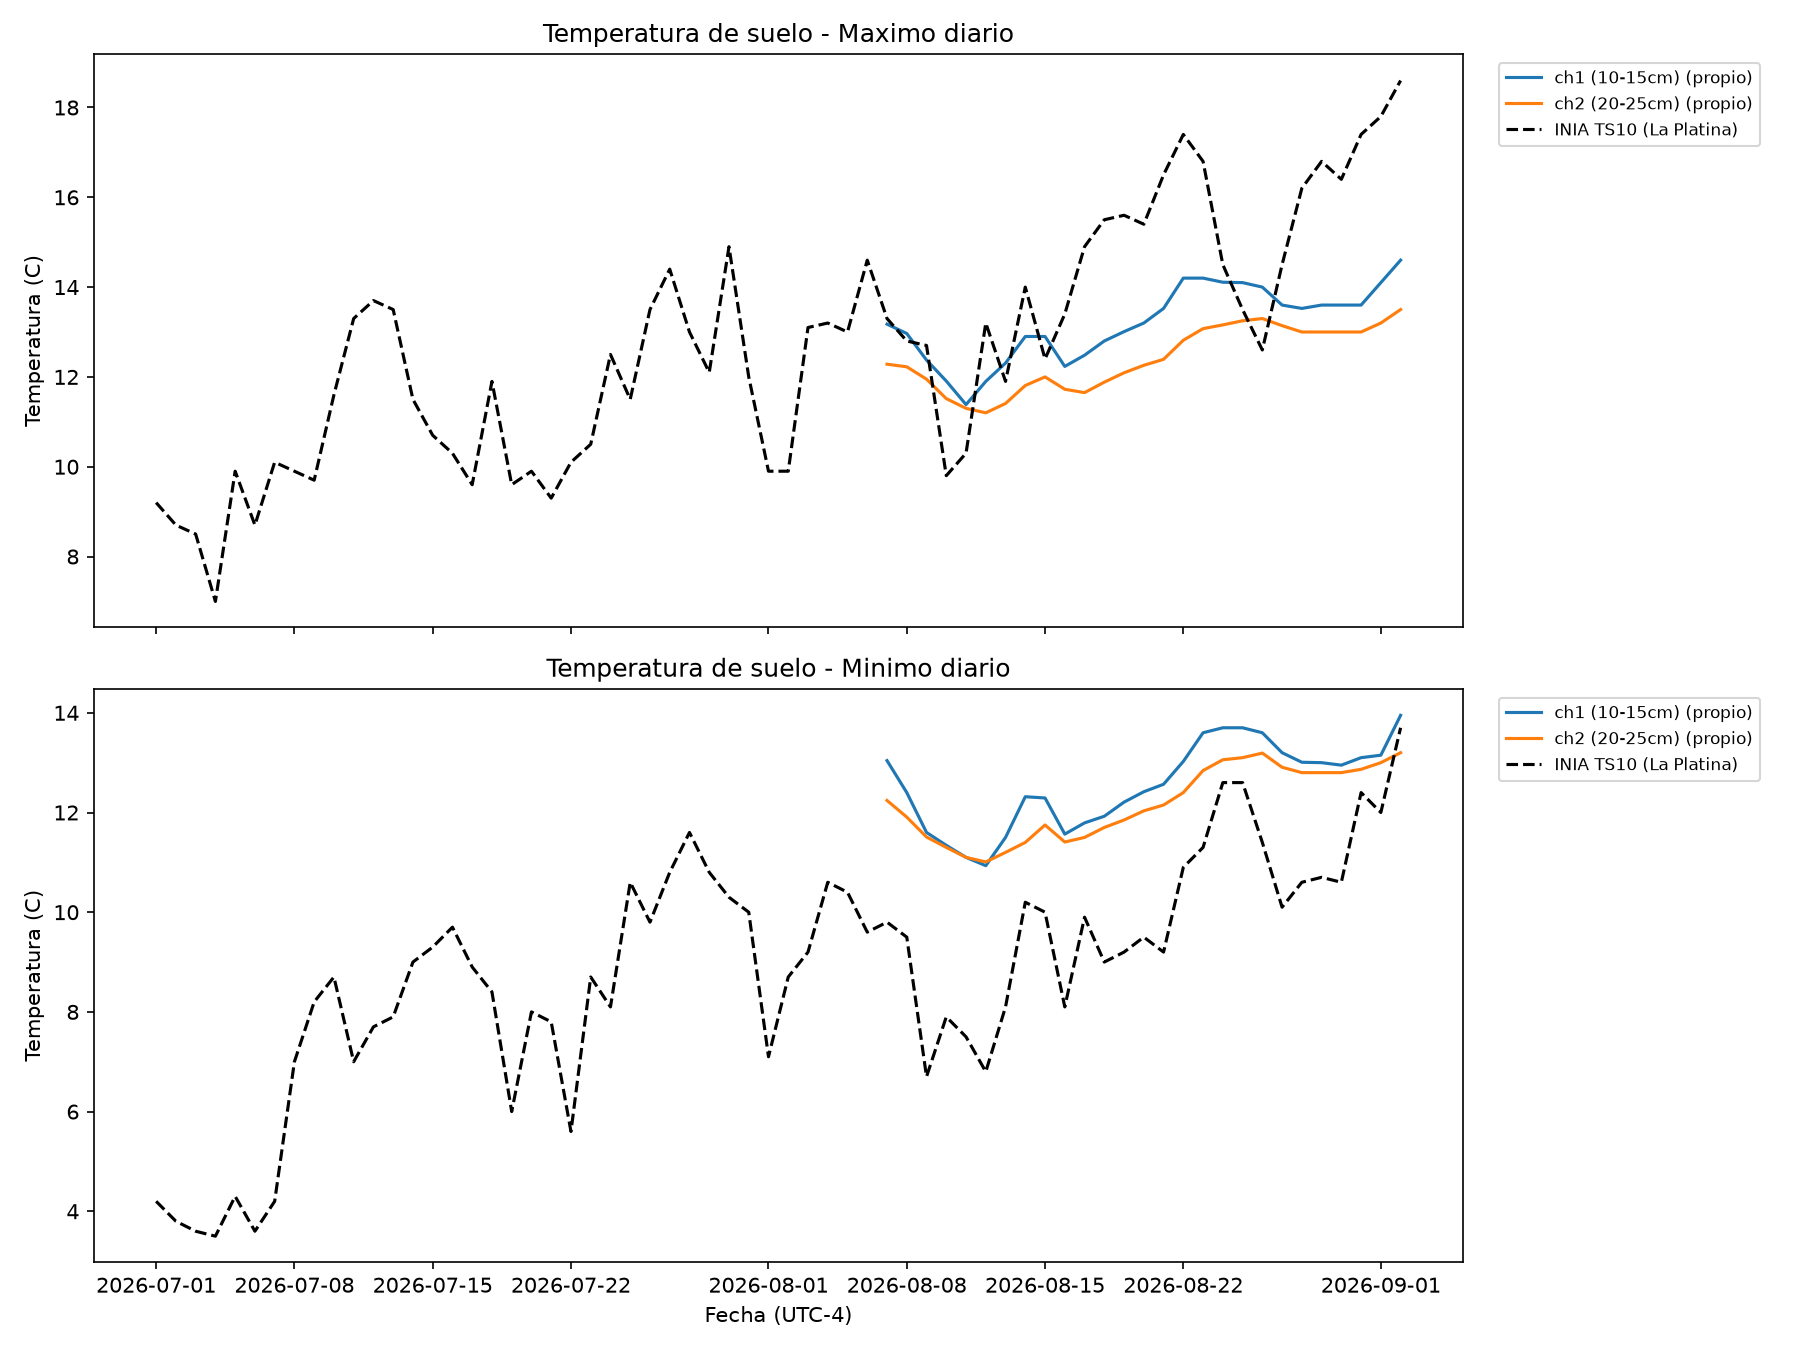

Values plotted in this chart, from the file beside it:
fecha, inia_max, inia_max_pct, inia_min, inia_min_pct, variable, propio_max, propio_min, horas_con_dato, variable_propia, diff_max, diff_min
2026-08-07, 13.3, 100.0, 9.8, 100.0, temp_ch1.temperature, 13.18, 13.04, 4, temp_ch1.temperature, -0.125, 3.242
2026-08-08, 12.8, 100.0, 9.5, 100.0, temp_ch1.temperature, 12.97, 12.4, 24, temp_ch1.temperature, 0.1667, 2.9
2026-08-09, 12.7, 100.0, 6.7, 100.0, temp_ch1.temperature, 12.38, 11.6, 24, temp_ch1.temperature, -0.325, 4.9
2026-08-10, 9.8, 100.0, 7.9, 100.0, temp_ch1.temperature, 11.91, 11.34, 24, temp_ch1.temperature, 2.108, 3.442
2026-08-11, 10.3, 100.0, 7.5, 100.0, temp_ch1.temperature, 11.38, 11.1, 24, temp_ch1.temperature, 1.083, 3.6
2026-08-12, 13.2, 100.0, 6.8, 100.0, temp_ch1.temperature, 11.9, 10.93, 24, temp_ch1.temperature, -1.3, 4.133
2026-08-13, 11.9, 100.0, 8.1, 100.0, temp_ch1.temperature, 12.31, 11.5, 24, temp_ch1.temperature, 0.4083, 3.4
2026-08-14, 14.0, 100.0, 10.2, 100.0, temp_ch1.temperature, 12.9, 12.32, 24, temp_ch1.temperature, -1.1, 2.117
2026-08-15, 12.4, 100.0, 10.0, 100.0, temp_ch1.temperature, 12.9, 12.29, 24, temp_ch1.temperature, 0.5, 2.292
2026-08-16, 13.4, 100.0, 8.1, 100.0, temp_ch1.temperature, 12.23, 11.57, 24, temp_ch1.temperature, -1.167, 3.467
2026-08-17, 14.9, 100.0, 9.9, 100.0, temp_ch1.temperature, 12.48, 11.79, 24, temp_ch1.temperature, -2.417, 1.892
2026-08-18, 15.5, 100.0, 9.0, 100.0, temp_ch1.temperature, 12.8, 11.93, 24, temp_ch1.temperature, -2.7, 2.925
2026-08-19, 15.6, 100.0, 9.2, 100.0, temp_ch1.temperature, 13.01, 12.21, 24, temp_ch1.temperature, -2.592, 3.008
2026-08-20, 15.4, 100.0, 9.5, 100.0, temp_ch1.temperature, 13.2, 12.42, 24, temp_ch1.temperature, -2.2, 2.917
2026-08-21, 16.5, 100.0, 9.2, 100.0, temp_ch1.temperature, 13.53, 12.57, 24, temp_ch1.temperature, -2.975, 3.367
2026-08-22, 17.4, 100.0, 10.9, 100.0, temp_ch1.temperature, 14.2, 13.03, 24, temp_ch1.temperature, -3.2, 2.125
2026-08-23, 16.8, 100.0, 11.3, 100.0, temp_ch1.temperature, 14.2, 13.6, 24, temp_ch1.temperature, -2.6, 2.3
2026-08-24, 14.5, 100.0, 12.6, 100.0, temp_ch1.temperature, 14.11, 13.7, 24, temp_ch1.temperature, -0.3917, 1.1
2026-08-25, 13.5, 100.0, 12.6, 100.0, temp_ch1.temperature, 14.1, 13.7, 24, temp_ch1.temperature, 0.6, 1.1
2026-08-26, 12.6, 100.0, 11.4, 100.0, temp_ch1.temperature, 14.0, 13.6, 24, temp_ch1.temperature, 1.4, 2.2
2026-08-27, 14.5, 100.0, 10.1, 100.0, temp_ch1.temperature, 13.6, 13.2, 24, temp_ch1.temperature, -0.9, 3.1
2026-08-28, 16.2, 100.0, 10.6, 100.0, temp_ch1.temperature, 13.53, 13.01, 24, temp_ch1.temperature, -2.675, 2.408
2026-08-29, 16.8, 100.0, 10.7, 100.0, temp_ch1.temperature, 13.6, 13.0, 21, temp_ch1.temperature, -3.2, 2.3
2026-08-30, 16.4, 100.0, 10.6, 100.0, temp_ch1.temperature, 13.6, 12.95, 23, temp_ch1.temperature, -2.8, 2.35
2026-08-31, 17.4, 100.0, 12.4, 100.0, temp_ch1.temperature, 13.6, 13.1, 22, temp_ch1.temperature, -3.8, 0.7
2026-09-01, 17.8, 100.0, 12.0, 100.0, temp_ch1.temperature, 14.1, 13.15, 24, temp_ch1.temperature, -3.7, 1.15
2026-09-02, 18.6, 93.0, 13.7, 93.0, temp_ch1.temperature, 14.6, 13.95, 22, temp_ch1.temperature, -4, 0.25
2026-08-07, 13.3, 100.0, 9.8, 100.0, temp_ch2.temperature, 12.28, 12.24, 4, temp_ch2.temperature, -1.017, 2.442
2026-08-08, 12.8, 100.0, 9.5, 100.0, temp_ch2.temperature, 12.22, 11.91, 24, temp_ch2.temperature, -0.575, 2.408
2026-08-09, 12.7, 100.0, 6.7, 100.0, temp_ch2.temperature, 11.95, 11.51, 24, temp_ch2.temperature, -0.75, 4.808
2026-08-10, 9.8, 100.0, 7.9, 100.0, temp_ch2.temperature, 11.52, 11.3, 24, temp_ch2.temperature, 1.717, 3.4
2026-08-11, 10.3, 100.0, 7.5, 100.0, temp_ch2.temperature, 11.3, 11.1, 24, temp_ch2.temperature, 1, 3.6
2026-08-12, 13.2, 100.0, 6.8, 100.0, temp_ch2.temperature, 11.2, 11.01, 24, temp_ch2.temperature, -2, 4.208
2026-08-13, 11.9, 100.0, 8.1, 100.0, temp_ch2.temperature, 11.41, 11.2, 24, temp_ch2.temperature, -0.4917, 3.1
2026-08-14, 14.0, 100.0, 10.2, 100.0, temp_ch2.temperature, 11.81, 11.4, 24, temp_ch2.temperature, -2.192, 1.2
2026-08-15, 12.4, 100.0, 10.0, 100.0, temp_ch2.temperature, 12.0, 11.75, 24, temp_ch2.temperature, -0.4, 1.75
2026-08-16, 13.4, 100.0, 8.1, 100.0, temp_ch2.temperature, 11.72, 11.41, 24, temp_ch2.temperature, -1.675, 3.308
2026-08-17, 14.9, 100.0, 9.9, 100.0, temp_ch2.temperature, 11.65, 11.5, 24, temp_ch2.temperature, -3.25, 1.6
2026-08-18, 15.5, 100.0, 9.0, 100.0, temp_ch2.temperature, 11.88, 11.7, 24, temp_ch2.temperature, -3.617, 2.7
2026-08-19, 15.6, 100.0, 9.2, 100.0, temp_ch2.temperature, 12.09, 11.85, 24, temp_ch2.temperature, -3.508, 2.65
2026-08-20, 15.4, 100.0, 9.5, 100.0, temp_ch2.temperature, 12.26, 12.03, 24, temp_ch2.temperature, -3.142, 2.533
2026-08-21, 16.5, 100.0, 9.2, 100.0, temp_ch2.temperature, 12.39, 12.15, 24, temp_ch2.temperature, -4.108, 2.95
2026-08-22, 17.4, 100.0, 10.9, 100.0, temp_ch2.temperature, 12.82, 12.4, 24, temp_ch2.temperature, -4.583, 1.5
2026-08-23, 16.8, 100.0, 11.3, 100.0, temp_ch2.temperature, 13.07, 12.84, 24, temp_ch2.temperature, -3.725, 1.542
2026-08-24, 14.5, 100.0, 12.6, 100.0, temp_ch2.temperature, 13.16, 13.06, 24, temp_ch2.temperature, -1.342, 0.4583
2026-08-25, 13.5, 100.0, 12.6, 100.0, temp_ch2.temperature, 13.25, 13.1, 24, temp_ch2.temperature, -0.25, 0.5
2026-08-26, 12.6, 100.0, 11.4, 100.0, temp_ch2.temperature, 13.3, 13.19, 24, temp_ch2.temperature, 0.7, 1.792
2026-08-27, 14.5, 100.0, 10.1, 100.0, temp_ch2.temperature, 13.14, 12.91, 24, temp_ch2.temperature, -1.358, 2.808
2026-08-28, 16.2, 100.0, 10.6, 100.0, temp_ch2.temperature, 13.0, 12.8, 24, temp_ch2.temperature, -3.2, 2.2
2026-08-29, 16.8, 100.0, 10.7, 100.0, temp_ch2.temperature, 13.0, 12.8, 21, temp_ch2.temperature, -3.8, 2.1
2026-08-30, 16.4, 100.0, 10.6, 100.0, temp_ch2.temperature, 13.0, 12.8, 23, temp_ch2.temperature, -3.4, 2.2
2026-08-31, 17.4, 100.0, 12.4, 100.0, temp_ch2.temperature, 13.0, 12.87, 22, temp_ch2.temperature, -4.4, 0.4667
2026-09-01, 17.8, 100.0, 12.0, 100.0, temp_ch2.temperature, 13.2, 13.0, 24, temp_ch2.temperature, -4.6, 1.0
2026-09-02, 18.6, 93.0, 13.7, 93.0, temp_ch2.temperature, 13.5, 13.2, 22, temp_ch2.temperature, -5.1, -0.5
